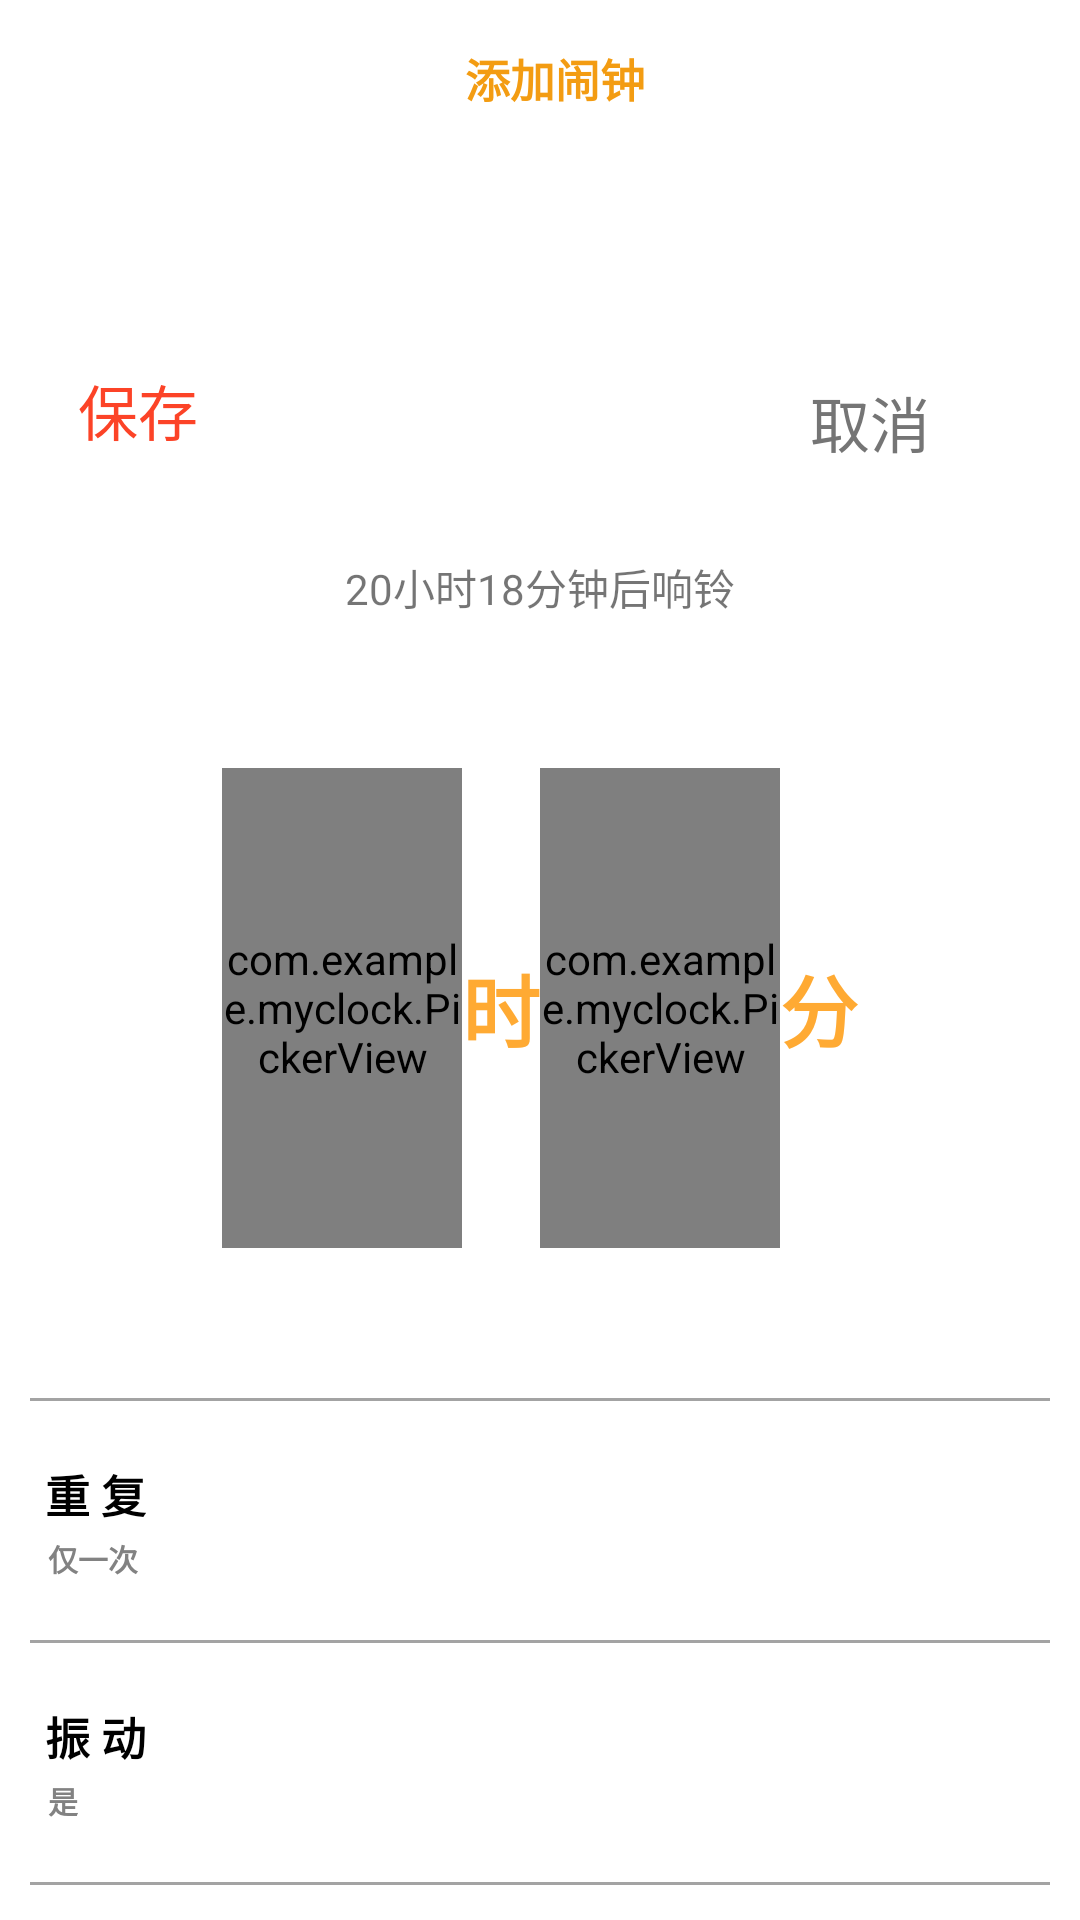

Android layout source for this screen:
<!-- AndroidManifest.xml: application theme Theme.Myclock -->
<!-- res/layout/activity_addclock.xml -->
<?xml version="1.0" encoding="utf-8"?>
<androidx.constraintlayout.widget.ConstraintLayout xmlns:android="http://schemas.android.com/apk/res/android"
    xmlns:app="http://schemas.android.com/apk/res-auto"
    xmlns:tools="http://schemas.android.com/tools"
    android:layout_width="match_parent"
    android:background="#fff"
    android:padding="10dp"

    android:layout_height="match_parent"
    tools:context=".AddclockActivity">
    <TextView
        app:layout_constraintTop_toTopOf="parent"
        android:layout_marginTop="5dp"
        android:id="@+id/addClockTitle"
        android:layout_width="wrap_content"
        android:layout_height="wrap_content"
        android:layout_marginLeft="10dp"
        android:text="添加闹钟"
        android:textColor="#f39c12"
        android:textSize="15dp"
        android:textStyle="bold"
        app:layout_constraintRight_toRightOf="parent"
        app:layout_constraintLeft_toLeftOf="parent" />

    <TextView
        android:id="@+id/addYes"
        android:layout_width="wrap_content"
        android:layout_height="wrap_content"
        android:layout_marginStart="16dp"
        android:layout_marginTop="112dp"
        android:text="保存"
        android:textColor="#fc4327"
        android:textSize="20dp"
        app:layout_constraintLeft_toLeftOf="parent"
        app:layout_constraintStart_toStartOf="parent"
        app:layout_constraintTop_toTopOf="parent" />

    <TextView
        android:id="@+id/addCancel"
        android:layout_width="wrap_content"
        android:layout_height="wrap_content"
        android:layout_marginTop="116dp"
        android:layout_marginEnd="40dp"
        android:text="取消"
        android:textColor="#757575"
        android:textSize="20dp"
        app:layout_constraintBaseline_toBaselineOf="@+id/addclock"
        app:layout_constraintEnd_toEndOf="parent"
        app:layout_constraintRight_toRightOf="parent"
        app:layout_constraintTop_toTopOf="parent" />

    <TextView
        android:id="@+id/distance"
        android:layout_width="match_parent"
        android:layout_height="wrap_content"
        android:layout_marginTop="30dp"
        app:layout_constraintTop_toBottomOf="@+id/addCancel"
        android:gravity="center"
        android:text="20小时18分钟后响铃"
        />
    <RelativeLayout
        android:id="@+id/timeChooser"
        android:layout_width="match_parent"
        android:layout_height="wrap_content"
        android:layout_centerInParent="true"

        app:layout_constraintTop_toBottomOf="@+id/distance"
        android:layout_marginTop="50dp"
        app:layout_constraintLeft_toLeftOf="parent"
        app:layout_constraintRight_toRightOf="parent"
        android:gravity="center"
        android:background="#ffffff" >

        <com.example.myclock.PickerView
            android:id="@+id/minute_pv"
            android:layout_width="80dp"
            android:layout_height="160dp" />

        <TextView
            android:id="@+id/minute_tv"
            android:layout_width="wrap_content"
            android:layout_height="wrap_content"
            android:layout_centerVertical="true"
            android:layout_toRightOf="@id/minute_pv"
            android:text="时"
            android:textColor="#ffaa33"
            android:textSize="26sp"
            android:textStyle="bold" />

        <com.example.myclock.PickerView
            android:id="@+id/second_pv"
            android:layout_width="80dp"
            android:layout_height="160dp"
            android:layout_toRightOf="@id/minute_tv" />

        <TextView
            android:id="@+id/second_tv"
            android:layout_width="wrap_content"
            android:layout_height="wrap_content"
            android:layout_centerVertical="true"
            android:layout_toRightOf="@id/second_pv"
            android:text="分"
            android:textColor="#ffaa33"
            android:textSize="26sp"
            android:textStyle="bold" />
    </RelativeLayout>
    <View
        android:id="@+id/view"
        android:layout_marginTop="50dp"
        android:background="#a3a3a3"
        app:layout_constraintTop_toBottomOf="@+id/timeChooser"
        android:layout_width="match_parent"
        android:layout_height="1dp"/>
    <androidx.constraintlayout.widget.ConstraintLayout
        app:layout_constraintTop_toBottomOf="@+id/view"
        android:id="@+id/clrepeatChoose"
        android:layout_marginTop="10dp"
        android:paddingLeft="5dp"
        android:paddingVertical="10dp"
        android:layout_width="match_parent"
        android:layout_height="wrap_content">
        <TextView
            android:id="@+id/repeatChoose"
            android:text="重 复"
            android:textSize="15dp"
            android:textColor="#000"
            android:textStyle="bold"
            android:layout_width="wrap_content"
            android:layout_height="wrap_content" />
        <TextView
            android:id="@+id/repeatContent"
            android:text="仅一次"
            android:textSize="10dp"
            android:textColor="#828282"
            android:textStyle="bold"
            app:layout_constraintLeft_toLeftOf="parent"
            android:layout_marginLeft="1dp"
            android:layout_marginTop="3dp"
            app:layout_constraintTop_toBottomOf="@+id/repeatChoose"
            android:layout_width="wrap_content"
            android:layout_height="wrap_content" />
        <ImageView
            android:background="@drawable/ic_arrow_drop_down_black_24dp"
            app:layout_constraintRight_toRightOf="parent"
            app:layout_constraintTop_toTopOf="parent"
            app:layout_constraintBottom_toBottomOf="parent"
            android:layout_width="wrap_content"
            android:layout_height="wrap_content" />
    </androidx.constraintlayout.widget.ConstraintLayout>
    <View
        android:id="@+id/view2"
        android:background="#a3a3a3"
        android:layout_marginTop="10dp"
        app:layout_constraintTop_toBottomOf="@+id/clrepeatChoose"
        android:layout_width="match_parent"
        android:layout_height="1dp"/>
    <androidx.constraintlayout.widget.ConstraintLayout
        app:layout_constraintTop_toBottomOf="@+id/view2"
        android:id="@+id/clvibrateChoose"
        android:layout_marginTop="10dp"
        android:paddingLeft="5dp"
        android:paddingVertical="10dp"
        android:layout_width="match_parent"
        android:layout_height="wrap_content">
        <TextView
            android:id="@+id/vibrateChoose"
            android:text="振 动"
            android:textSize="15dp"
            android:textColor="#000"
            android:textStyle="bold"
            android:layout_width="wrap_content"
            android:layout_height="wrap_content" />
        <TextView
            android:id="@+id/vibrateContent"
            android:text="是"
            android:textSize="10dp"
            android:textColor="#828282"
            android:textStyle="bold"
            app:layout_constraintLeft_toLeftOf="parent"
            android:layout_marginLeft="1dp"
            android:layout_marginTop="3dp"
            app:layout_constraintTop_toBottomOf="@+id/vibrateChoose"
            android:layout_width="wrap_content"
            android:layout_height="wrap_content" />
        <ImageView
            android:background="@drawable/ic_arrow_drop_down_black_24dp"
            app:layout_constraintRight_toRightOf="parent"
            app:layout_constraintTop_toTopOf="parent"
            app:layout_constraintBottom_toBottomOf="parent"
            android:layout_width="wrap_content"
            android:layout_height="wrap_content" />
    </androidx.constraintlayout.widget.ConstraintLayout>
    <View
        android:id="@+id/view3"
        android:background="#a3a3a3"
        android:layout_marginTop="10dp"
        app:layout_constraintTop_toBottomOf="@+id/clvibrateChoose"
        android:layout_width="match_parent"
        android:layout_height="1dp"/>
    <androidx.constraintlayout.widget.ConstraintLayout
        app:layout_constraintTop_toBottomOf="@+id/view3"
        android:id="@+id/clmusicChoose"
        android:layout_marginTop="10dp"
        android:paddingLeft="5dp"
        android:paddingVertical="10dp"
        android:layout_width="match_parent"
        android:layout_height="wrap_content">
        <TextView
            android:id="@+id/musicChoose"
            android:text="音 乐"
            android:textSize="15dp"
            android:textColor="#000"
            android:textStyle="bold"
            android:layout_width="wrap_content"
            android:layout_height="wrap_content" />
        <TextView
            android:id="@+id/musicContent"
            android:text="路径"
            android:textSize="10dp"
            android:textColor="#828282"
            android:textStyle="bold"
            app:layout_constraintLeft_toLeftOf="parent"
            android:layout_marginLeft="1dp"
            android:layout_marginTop="3dp"
            app:layout_constraintTop_toBottomOf="@+id/musicChoose"
            android:layout_width="wrap_content"
            android:layout_height="wrap_content" />
        <ImageView
            android:background="@drawable/ic_arrow_drop_down_black_24dp"
            app:layout_constraintRight_toRightOf="parent"
            app:layout_constraintTop_toTopOf="parent"
            app:layout_constraintBottom_toBottomOf="parent"
            android:layout_width="wrap_content"
            android:layout_height="wrap_content" />
    </androidx.constraintlayout.widget.ConstraintLayout>
    <View
        android:id="@+id/view4"
        android:background="#a3a3a3"
        android:layout_marginTop="10dp"
        app:layout_constraintTop_toBottomOf="@+id/clmusicChoose"
        android:layout_width="match_parent"
        android:layout_height="1dp"/>
</androidx.constraintlayout.widget.ConstraintLayout>
<!-- resources referenced by this layout -->
<resources>
  <style name="Theme.Myclock" parent="Theme.MaterialComponents.DayNight.DarkActionBar">
          
          <item name="colorPrimary">@color/purple_500</item>
          <item name="colorPrimaryVariant">@color/purple_700</item>
          <item name="colorOnPrimary">@color/white</item>
          
          <item name="colorSecondary">@color/teal_200</item>
          <item name="colorSecondaryVariant">@color/teal_700</item>
          <item name="colorOnSecondary">@color/black</item>
          
          <item name="android:statusBarColor" tools:targetApi="l">?attr/colorPrimaryVariant</item>
          
      </style>
  <color name="purple_500">#FF6200EE</color>
  <color name="purple_700">#FF3700B3</color>
  <color name="white">#FFFFFFFF</color>
  <color name="teal_200">#FF03DAC5</color>
  <color name="teal_700">#FF018786</color>
  <color name="black">#FF000000</color>
</resources>
